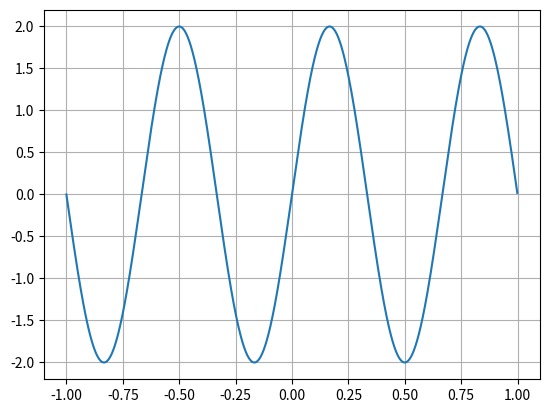

Python code for this plot:
import numpy as np
import matplotlib.pyplot as plt

x = np.arange(-1, 1, 0.001)
y = 2 * np.sin(np.pi * 3 * x)
plt.plot(x, y)
plt.grid()
plt.show()